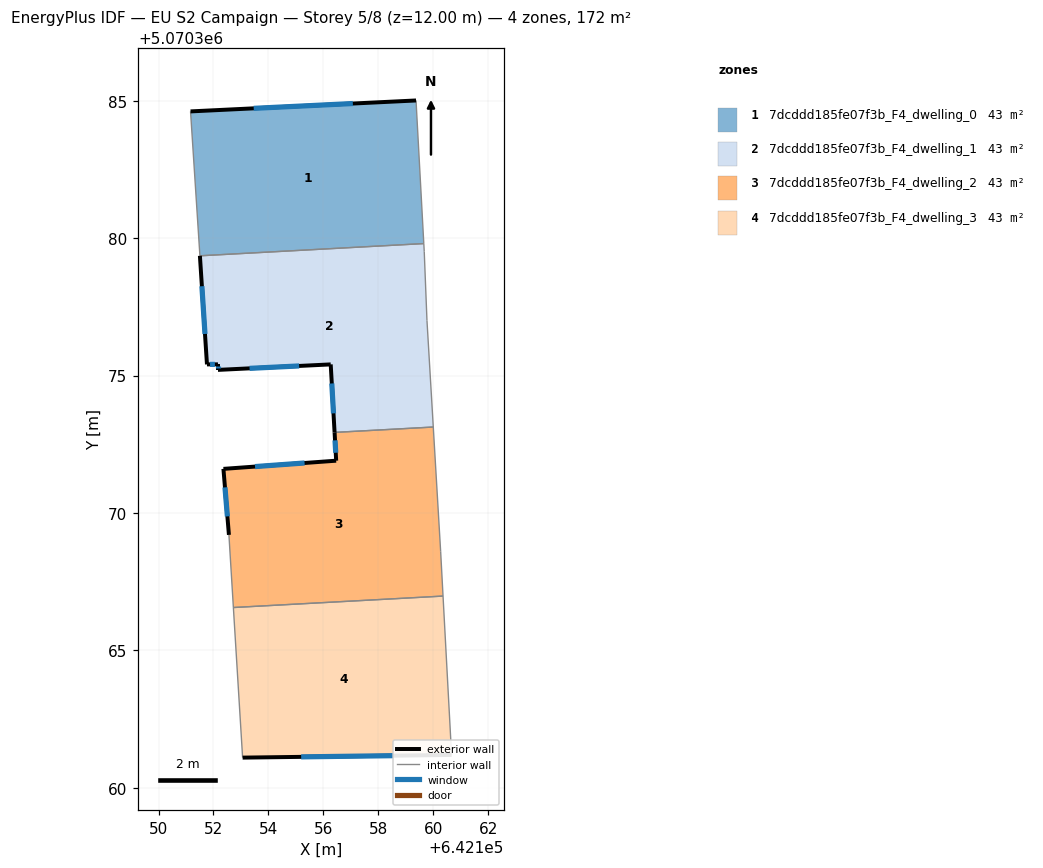
=== STOREY PLAN SPEC (per zone: floor XY polygon, exterior-wall plan segments, windows/doors) ===
zone 1: 7dcddd185fe07f3b_F4_dwelling_0  (42.9 m²)
  floor: (642159.37, 5070385.01) (642159.65, 5070379.80) (642151.51, 5070379.36) (642151.17, 5070384.61)
  exterior wall: (642159.37, 5070385.01) – (642151.17, 5070384.61)  [8.2 m]
    window: (642157.07, 5070384.90) – (642153.46, 5070384.73)  [4.8 m²]
  interior walls: 3
zone 2: 7dcddd185fe07f3b_F4_dwelling_1  (42.9 m²)
  floor: (642159.65, 5070379.80) (642159.67, 5070379.51) (642159.77, 5070377.01) (642160.00, 5070373.13) (642156.41, 5070372.93) (642156.27, 5070375.41) (642152.16, 5070375.21) (642152.16, 5070375.41) (642151.76, 5070375.41) (642151.51, 5070379.36)
  exterior wall: (642156.27, 5070375.41) – (642156.41, 5070372.93)  [2.5 m]
    window: (642156.31, 5070374.71) – (642156.37, 5070373.63)  [1.4 m²]
  exterior wall: (642152.16, 5070375.21) – (642156.27, 5070375.41)  [4.1 m]
    window: (642153.31, 5070375.26) – (642155.12, 5070375.35)  [2.4 m²]
  exterior wall: (642152.16, 5070375.41) – (642152.16, 5070375.21)  [0.2 m]
    window: (642152.16, 5070375.35) – (642152.16, 5070375.26)  [0.1 m²]
  exterior wall: (642151.76, 5070375.41) – (642152.16, 5070375.41)  [0.4 m]
    window: (642151.88, 5070375.41) – (642152.05, 5070375.41)  [0.2 m²]
  exterior wall: (642151.51, 5070379.36) – (642151.76, 5070375.41)  [4.0 m]
    window: (642151.58, 5070378.25) – (642151.69, 5070376.51)  [2.3 m²]
  interior walls: 5
zone 3: 7dcddd185fe07f3b_F4_dwelling_2  (42.9 m²)
  floor: (642160.00, 5070373.13) (642160.27, 5070368.60) (642160.35, 5070366.98) (642152.72, 5070366.56) (642152.56, 5070369.20) (642152.36, 5070371.61) (642156.46, 5070371.90) (642156.41, 5070372.93)
  exterior wall: (642152.36, 5070371.61) – (642152.56, 5070369.20)  [2.4 m]
    window: (642152.42, 5070370.93) – (642152.51, 5070369.88)  [1.4 m²]
  exterior wall: (642156.46, 5070371.90) – (642152.36, 5070371.61)  [4.1 m]
    window: (642155.32, 5070371.82) – (642153.51, 5070371.69)  [2.4 m²]
  exterior wall: (642156.41, 5070372.93) – (642156.46, 5070371.90)  [1.0 m]
    window: (642156.42, 5070372.64) – (642156.45, 5070372.19)  [0.6 m²]
  interior walls: 5
zone 4: 7dcddd185fe07f3b_F4_dwelling_3  (42.9 m²)
  floor: (642160.35, 5070366.98) (642160.67, 5070361.20) (642153.06, 5070361.10) (642152.72, 5070366.56)
  exterior wall: (642153.06, 5070361.10) – (642160.67, 5070361.20)  [7.6 m]
    window: (642155.19, 5070361.12) – (642158.53, 5070361.17)  [4.4 m²]
  interior walls: 3

=== DERIVED (storey summary) ===
Building: EU S2 Campaign
Storey: 5 of 8  (floor level z = 12.00 m)
Storey gross floor area: 171.6 m²
Zones on this storey: 4
  - 7dcddd185fe07f3b_F4_dwelling_0: floor 42.9 m²; exterior wall 8.2 m (24.6 m²); 1 window(s) 4.8 m²; WWR 19.3%
  - 7dcddd185fe07f3b_F4_dwelling_1: floor 42.9 m²; exterior wall 11.1 m (33.4 m²); 5 window(s) 6.5 m²; WWR 19.3%
  - 7dcddd185fe07f3b_F4_dwelling_2: floor 42.9 m²; exterior wall 7.6 m (22.7 m²); 3 window(s) 4.4 m²; WWR 19.3%
  - 7dcddd185fe07f3b_F4_dwelling_3: floor 42.9 m²; exterior wall 7.6 m (22.8 m²); 1 window(s) 4.4 m²; WWR 19.3%
Zone adjacency (shared interzone walls):
  - 7dcddd185fe07f3b_F4_dwelling_0 ↔ 7dcddd185fe07f3b_F4_dwelling_1
  - 7dcddd185fe07f3b_F4_dwelling_1 ↔ 7dcddd185fe07f3b_F4_dwelling_2
  - 7dcddd185fe07f3b_F4_dwelling_2 ↔ 7dcddd185fe07f3b_F4_dwelling_3